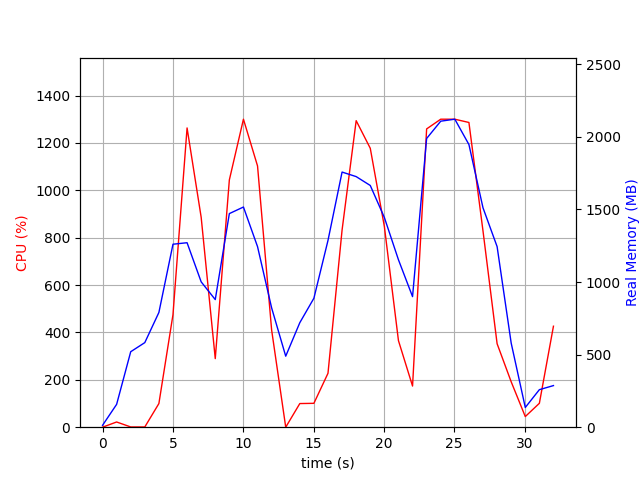

The file beside this chart, header and first rows:
elapsed_time, nproc, cpu, mem_real, mem_virtual
5.793571472167969e-05, 2, 0.0, 12.94, 37.54
1.001, 7, 22.0, 157.4, 519.8
2.003, 3, 1.0, 519.9, 1361
3.004, 3, 1.0, 582.6, 1505
4.006, 3, 99.8, 790.2, 1765
5.007, 3, 475.0, 1260, 2310
6.01, 3, 1263, 1271, 2192
7.012, 3, 886.3, 1001, 2323
8.014, 3, 289.5, 878.9, 2381
9.015, 3, 1044, 1471, 2542
10.02, 3, 1300, 1516, 2542
11.02, 3, 1103, 1244, 2588
12.02, 3, 410.3, 821.6, 2638
13.02, 3, 0.0, 489.2, 1544
14.02, 3, 99.8, 719.8, 1812
15.03, 3, 100.8, 888.2, 2056
16.03, 3, 227.6, 1286, 2515
17.03, 3, 832.3, 1757, 3089
18.03, 3, 1294, 1726, 2799
19.03, 3, 1178, 1665, 2978
20.04, 3, 847.3, 1444, 3112
21.04, 3, 365.4, 1153, 3220
22.04, 3, 173.7, 899.3, 3297
23.04, 3, 1259, 1988, 3492
24.04, 3, 1300, 2108, 3492
25.05, 3, 1300, 2121, 3564
26.05, 3, 1286, 1947, 3608
27.05, 3, 827.7, 1511, 3663
28.05, 3, 352.4, 1244, 3663
29.05, 6, 191.6, 579.1, 4465
30.06, 2, 44.9, 135.8, 8395197
31.06, 2, 100.9, 258.5, 8445217
32.06, 2, 426.3, 286.6, 8445597
